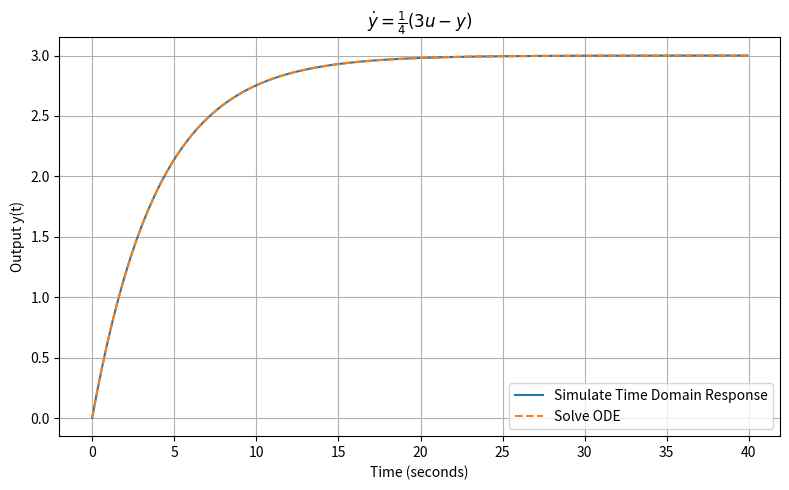

This chart was generated by the following Python code:
import numpy as np  # Import numpy for numerical operations
import matplotlib.pyplot as plt  # Import matplotlib for plotting
import scipy.integrate as scipy

start_time = 0
stop_time = 40
K = 3
T = 4
u = 1
y0 = 0
Increment = 0.1

t = np.arange(start_time, stop_time, Increment)  # Time vector
y1 = K * (1 - np.exp(-t / T))  # System response

def system(y, t, K, T, u):
    dydt = (K * u - y) / T
    return dydt

y2 = scipy.odeint(system, y0, t, args = (K, T, u))

# Plot both responses on the same figure
plt.figure(figsize=(8, 5))
plt.plot(t, y1, label='Simulate Time Domain Response')
plt.plot(t, y2, label='Solve ODE', linestyle='--')
plt.title(r"$\dot{y} = \frac{1}{%d}(%du - y)$" % (T, K))
plt.xlabel('Time (seconds)')
plt.ylabel('Output y(t)')
plt.grid(True)
plt.legend()
plt.tight_layout()
plt.show()